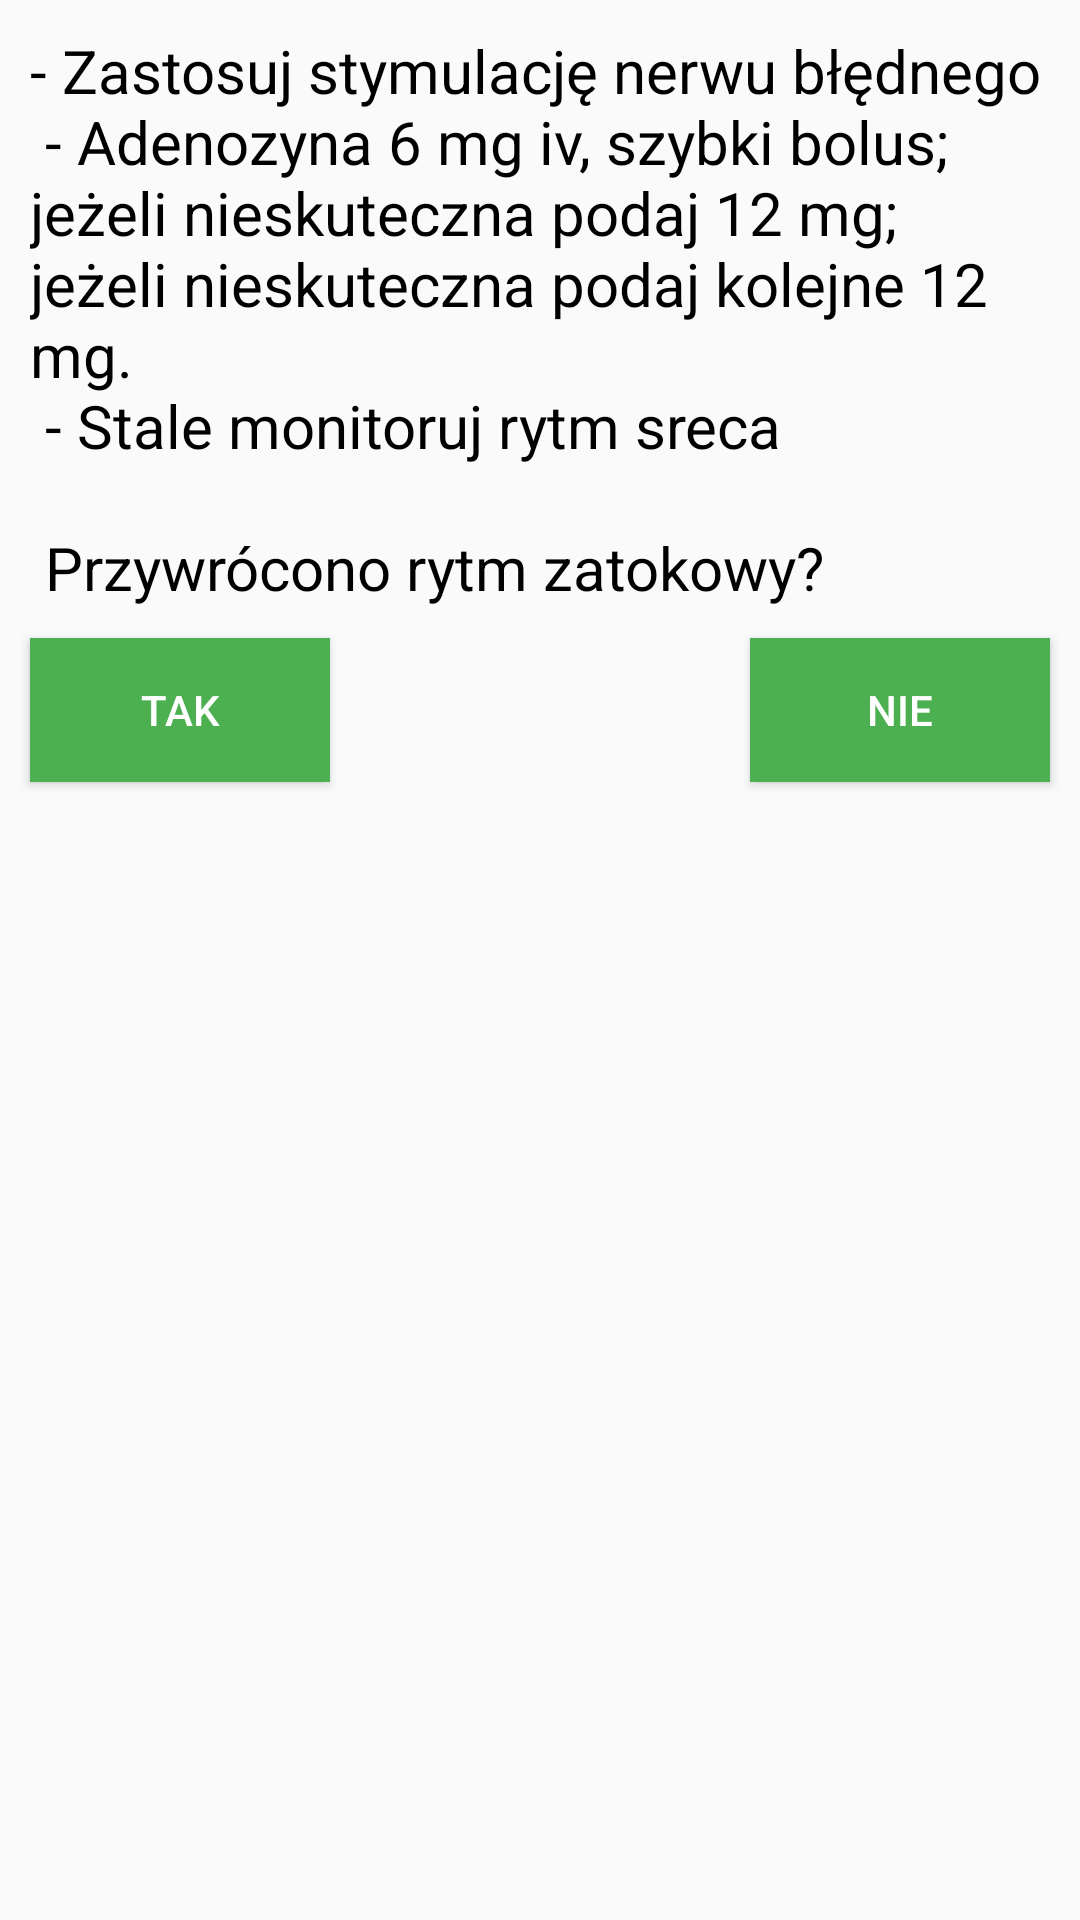

Write the Android layout XML for this screen, with the resource values it uses.
<!-- AndroidManifest.xml: application theme AppTheme -->
<!-- res/layout/fragment_tachykardia_fragment4_3.xml -->
<RelativeLayout xmlns:android="http://schemas.android.com/apk/res/android"
    xmlns:tools="http://schemas.android.com/tools" android:layout_width="match_parent"
    android:layout_height="match_parent"
    tools:context="com.example.radon.aplikacjamedyczna.Algorytmy.TachykardiaFragments.TachykardiaFragment4_3">

    
    <TextView
        android:layout_width="wrap_content"
        android:layout_height="wrap_content"
        android:textAppearance="?android:attr/textAppearanceMedium"
        android:text="@string/algorytmTachykardia_4_3"
        android:id="@+id/textView_tachykardia"
        android:layout_alignParentTop="true"
        android:layout_alignParentStart="true"
        android:textColor="#000000"
        android:textSize="20dp"
        android:layout_margin="10dp" />

    <Button
        android:layout_width="wrap_content"
        android:layout_height="wrap_content"
        android:text="TAK"
        android:id="@+id/buttonYes"
        android:layout_centerVertical="true"
        android:layout_alignParentStart="true"
        android:onClick="buttonYes"
        android:layout_below="@+id/textView_tachykardia"
        android:background="@drawable/buttons_in_algorithms"
        android:textColor="@color/white_color"
        android:layout_marginLeft="10dp"/>

    <Button
        android:layout_width="wrap_content"
        android:layout_height="wrap_content"
        android:text="NIE"
        android:id="@+id/buttonNo"
        android:layout_alignBottom="@+id/buttonYes"
        android:layout_alignParentEnd="true"
        android:onClick="buttonNo"
        android:layout_below="@+id/textView_tachykardia"
        android:background="@drawable/buttons_in_algorithms"
        android:textColor="@color/white_color"
        android:layout_marginRight="10dp"/>

</RelativeLayout>
<!-- resources referenced by this layout -->
<resources>
  <color name="white_color">#ffffff</color>
  <!-- drawable buttons_in_algorithms (drawable) -->
  <?xml version="1.0" encoding="utf-8"?>
  <shape xmlns:android="http://schemas.android.com/apk/res/android"
  android:shape="rectangle">
  <solid android:color="@color/algorytmy_color" />
  <corners android:bottomRightRadius="0dp"
      android:bottomLeftRadius="0dp"
      android:topRightRadius="0dp"
      android:topLeftRadius="0dp"/>
  <size
      android:width="100dp"
      android:height="20dp" />
  </shape>
  <string name="algorytmTachykardia_4_3">
          - Zastosuj stymulację nerwu błędnego\n
          - Adenozyna 6 mg iv, szybki bolus; jeżeli nieskuteczna podaj 12 mg; jeżeli nieskuteczna podaj kolejne 12 mg.\n
          - Stale monitoruj rytm sreca\n\n
          Przywrócono rytm zatokowy?
      </string>
  <style name="AppTheme" parent="Theme.AppCompat.Light.DarkActionBar">
          
      </style>
  <color name="algorytmy_color">#4CAF50</color>
</resources>
